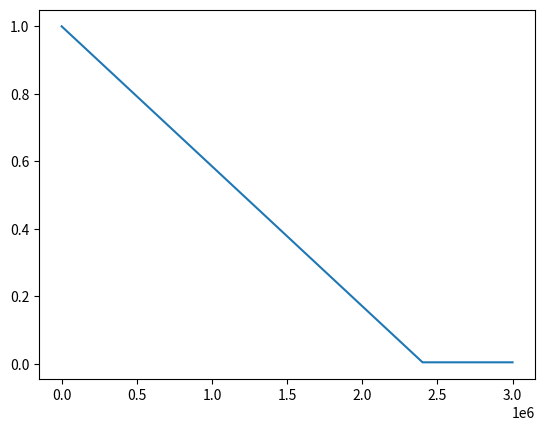

Write the Python code that produced this figure.
#!/usr/bin/env python3
# -*- coding: utf-8 -*-
"""
Created on Sat Feb 22 15:53:29 2020
[redacted]
"""


class LinearDecaySchedule():
    
    def __init__(self, init, final,max_steps):
        self.init = init
        self.final = final
        self.factor = (init - final)/max_steps
    
    def __call__(self, step):
        value = self.init - step * self.factor
        if (value < self.final):
            return self.final
        return value
    
if __name__ == "__main__":
    import matplotlib.pyplot as plt
    epsilon_initial = 1.0
    epsilon_final = 0.005
    MAX_NUM_EPISODES = 10000
    STEPS_PER_EPISODE = 300
    linear_schedule = LinearDecaySchedule( epsilon_initial,
                                           epsilon_final, 
                                           0.8* MAX_NUM_EPISODES * STEPS_PER_EPISODE)
    
    epsilons = [linear_schedule(step) for step in range(MAX_NUM_EPISODES * STEPS_PER_EPISODE)]
    plt.plot(epsilons)
    plt.show()

